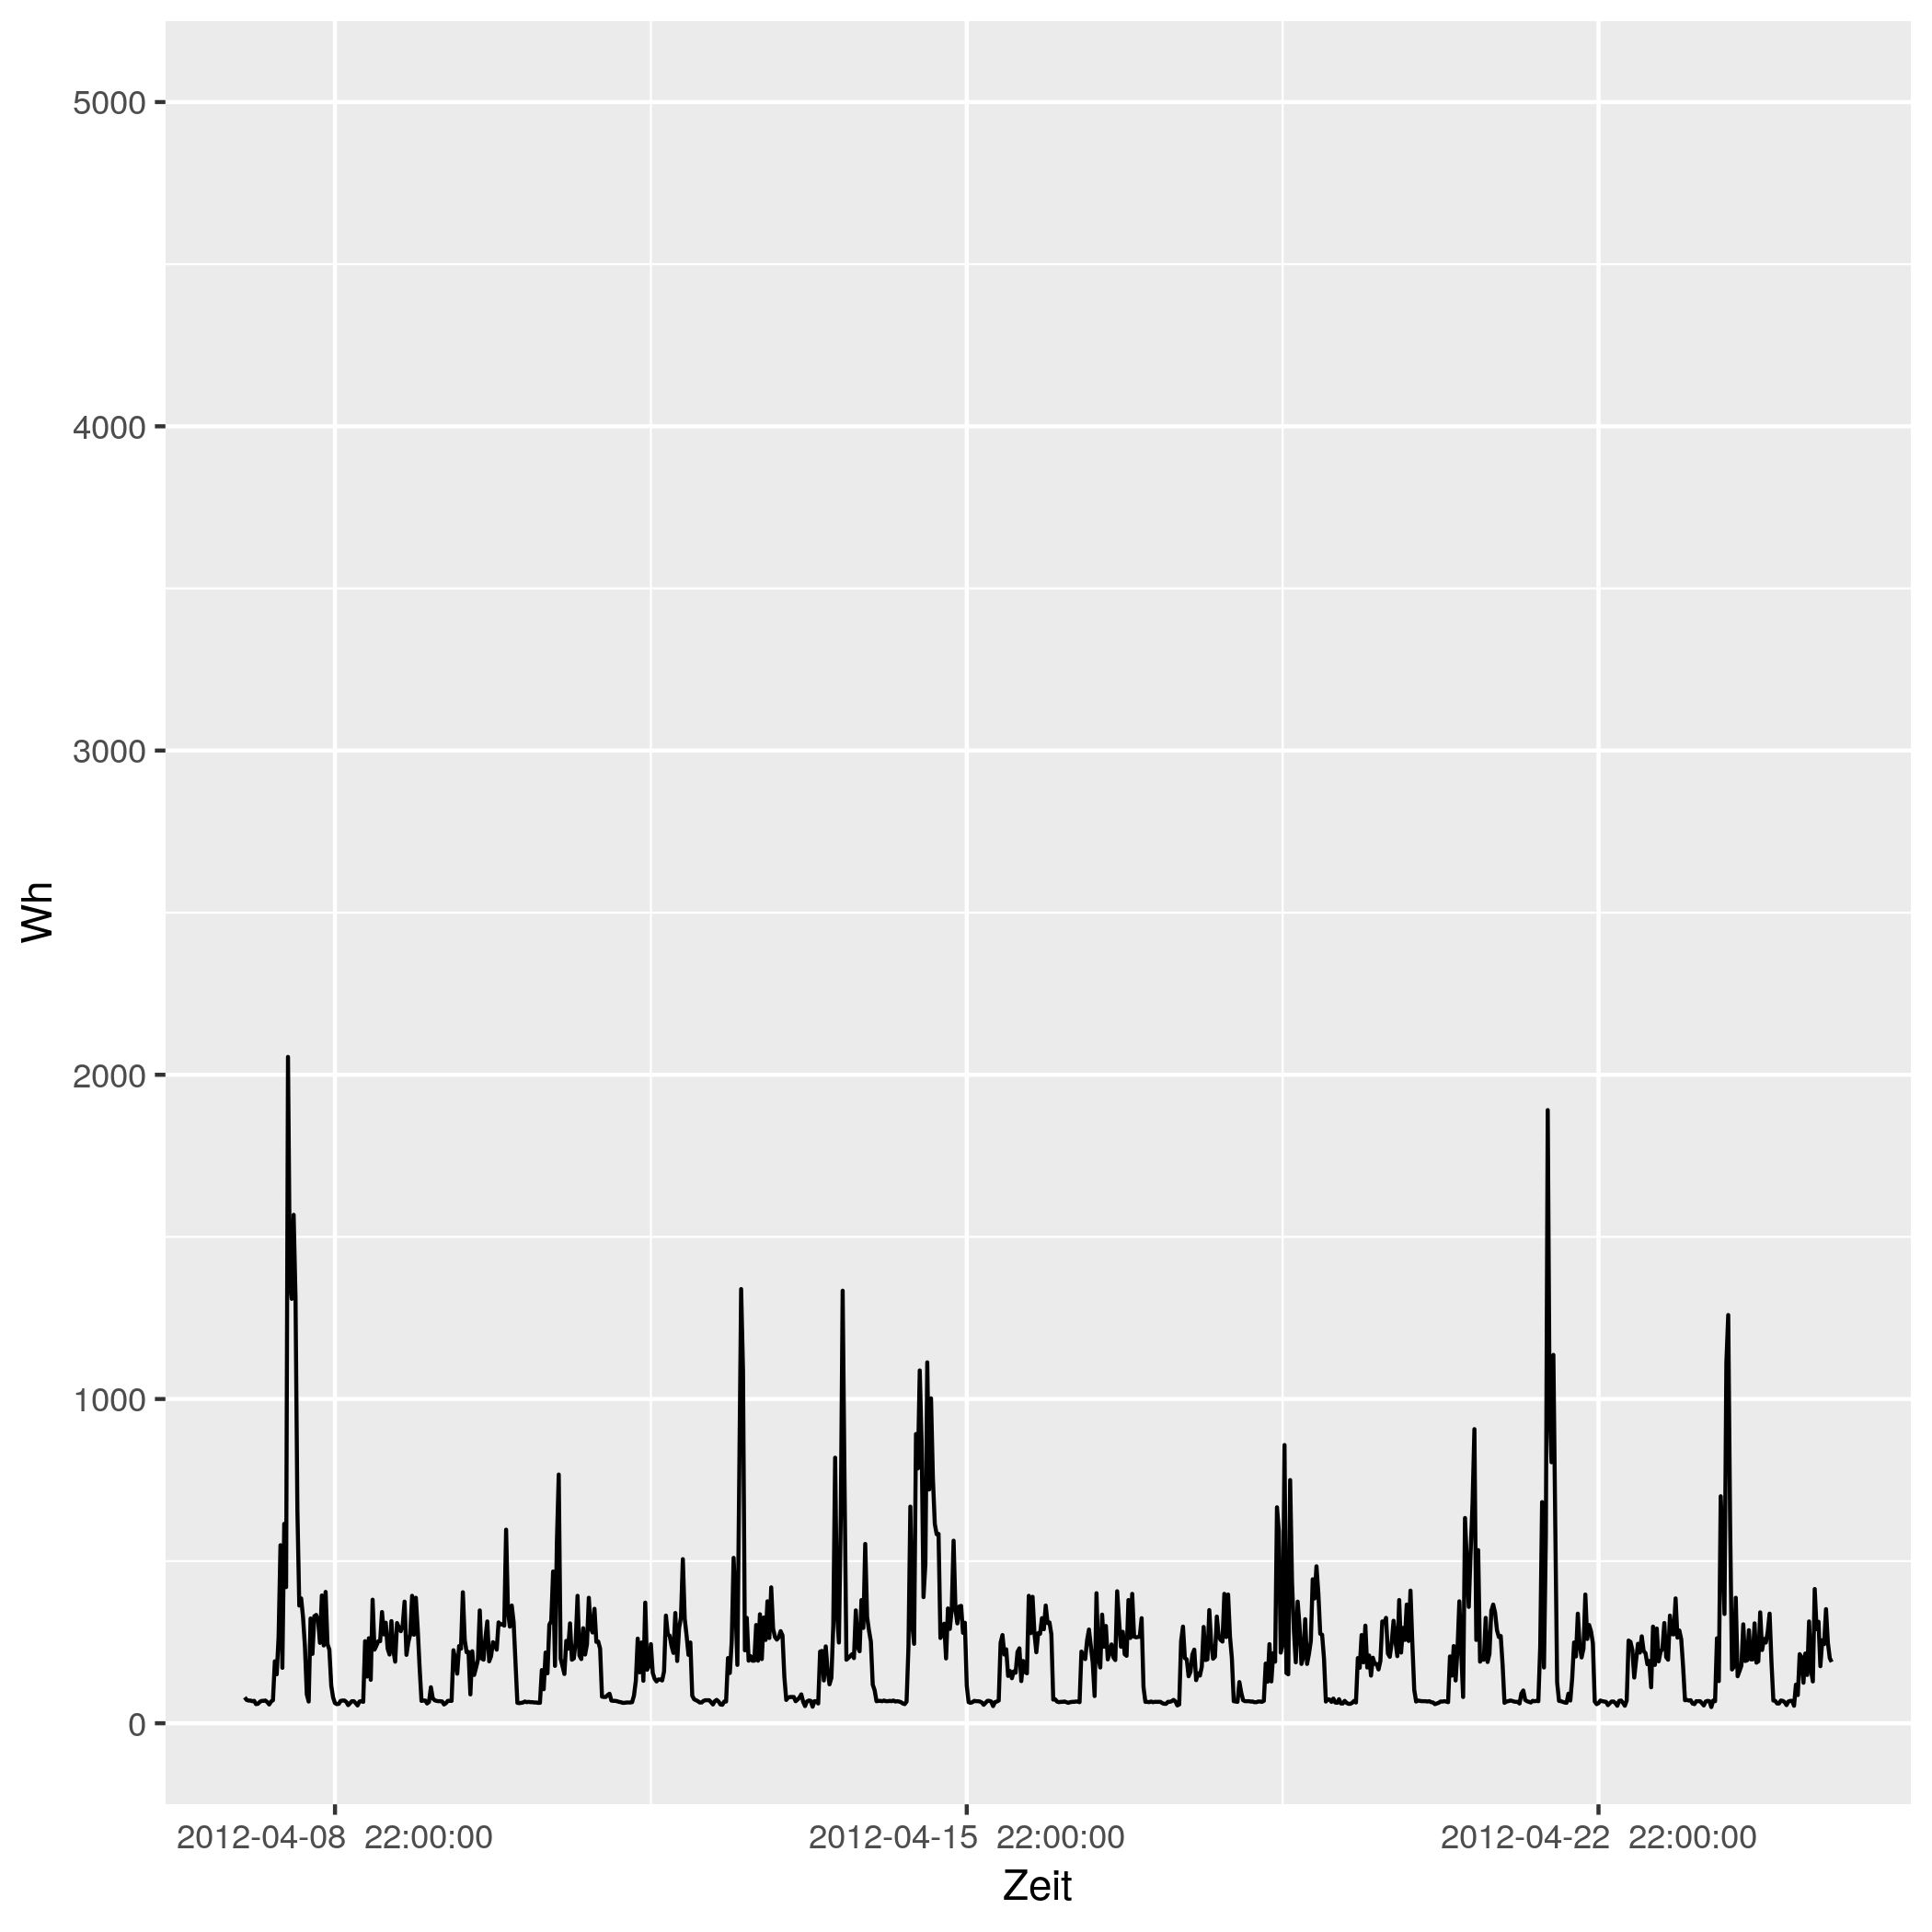

Data behind this chart, as committed beside it:
# file...... strom/strom_63.csv
# date...... Mon Nov 16 14:33:49 2020
# user...... gregor
# host...... (null)
# target.... triplex_meter 597
# trigger... (none)
# interval.. 1800
# limit..... 0
# timestamp, measured_real_energy, measured_power, measured_real_power, measured_demand, monthly_bill, price
2012-04-08 00:00:00 UTC, +0, +80+8.74653e-16d, +80, +80, +0, +30
2012-04-08 00:30:00 UTC, +40, +72+2.38542e-15d, +72, +80, +1.2, 0.06514
2012-04-08 01:00:00 UTC, +76, +70-4.3619e-15d, +70, +80, 1.202, 0.06514
2012-04-08 01:30:00 UTC, +111, +70+1.99921e-15d, +70, +80, 1.205, 0.06328
2012-04-08 02:00:00 UTC, +146, +68-6.26756e-15d, +68, +80, 1.207, 0.06328
2012-04-08 02:30:00 UTC, +180, +69-5.25483e-15d, +69, +80, 1.209, 0.04793
2012-04-08 03:00:00 UTC, +214.5, +59-5.39077e-15d, +59, +80, 1.211, 0.04793
2012-04-08 03:30:00 UTC, +244, +60-5.19491e-15d, +60, +80, 1.212, 0.05498
2012-04-08 04:00:00 UTC, +274, +66+2.02399e-15d, +66, +80, 1.214, 0.05498
2012-04-08 04:30:00 UTC, +307, +69-4.33293e-15d, +69, +80, 1.216, 0.05414
2012-04-08 05:00:00 UTC, +341.5, +69-5.5314e-15d, +69, +80, 1.217, 0.05414
2012-04-08 05:30:00 UTC, +376, +70+1.72659e-15d, +70, +80, 1.219, 0.05269
2012-04-08 06:00:00 UTC, +411, +65+4.89316e-15d, +65, +80, 1.221, 0.05269
2012-04-08 06:30:00 UTC, +443.5, +58+4.16762e-15d, +58, +80, 1.223, 0.02568
2012-04-08 07:00:00 UTC, +472.5, +67+2.08872e-15d, +67, +80, 1.224, 0.02568
2012-04-08 07:30:00 UTC, +506, +71+3.8525e-15d, +71, +80, 1.224, 0.04876
2012-04-08 08:00:00 UTC, +541.5, +191+4.12973e-15d, +191, +191, 1.226, 0.04876
2012-04-08 08:30:00 UTC, +637, +151+4.71817e-15d, +151, +191, 1.231, 0.06073
2012-04-08 09:00:00 UTC, +712.5, +267+5.62255e-15d, +267, +267, 1.235, 0.06073
2012-04-08 09:30:00 UTC, +846, +549-3.70775e-16d, +549, +549, 1.244, 0.06744
2012-04-08 10:00:00 UTC, 1120, +171-1.63678e-15d, +171, +549, 1.262, 0.06744
2012-04-08 10:30:00 UTC, +1206, +615-1.0757e-15d, +615, +615, 1.268, 0.07714
2012-04-08 11:00:00 UTC, 1514, +420-1.3328e-15d, +420, +615, 1.292, 0.07714
2012-04-08 11:30:00 UTC, 1724, +2055+2.97161e-16d, +2055, +2055, 1.308, 0.1151
2012-04-08 12:00:00 UTC, +2751, +1374-4.2963e-15d, +1374, +2055, 1.426, 0.1151
2012-04-08 12:30:00 UTC, +3438, +1309+2.17706e-15d, +1309, +2055, 1.505, 0.3145
2012-04-08 13:00:00 UTC, 4092, +1568+4.28401e-15d, +1568, +2055, 1.711, 0.3145
2012-04-08 13:30:00 UTC, 4876, +1312-1.08604e-15d, +1312, +2055, 1.957, 0.1033
2012-04-08 14:00:00 UTC, 5532, +656-6.05081e-15d, +656, +2055, 2.025, 0.1033
2012-04-08 14:30:00 UTC, 5860, +363+2.10285e-15d, +363, +2055, 2.059, 0.1075
2012-04-08 15:00:00 UTC, +6042, +385-6.21241e-15d, +385, +2055, 2.079, 0.1075
2012-04-08 15:30:00 UTC, 6234, +327+3.11247e-16d, +327, +2055, 2.099, 0.09098
2012-04-08 16:00:00 UTC, +6398, +237-6.01219e-15d, +237, +2055, 2.114, 0.09098
2012-04-08 16:30:00 UTC, 6516, +89-3.43071e-15d, +89, +2055, 2.125, 0.09947
2012-04-08 17:00:00 UTC, +6561, +67+3.98756e-15d, +67, +2055, 2.129, 0.09947
2012-04-08 17:30:00 UTC, 6594, +323+1.57551e-16d, +323, +2055, 2.133, 0.1634
2012-04-08 18:00:00 UTC, +6756, +214-3.32918e-15d, +214, +2055, 2.159, 0.1634
2012-04-08 18:30:00 UTC, +6863, +330-4.16364e-15d, +330, +2055, 2.177, 0.1888
2012-04-08 19:00:00 UTC, +7028, +334+5.94211e-15d, +334, +2055, 2.208, 0.1888
2012-04-08 19:30:00 UTC, +7195, +318+3.68064e-15d, +318, +2055, 2.239, 0.1226
2012-04-08 20:00:00 UTC, +7354, +248+4.00134e-15d, +248, +2055, 2.259, 0.1226
2012-04-08 20:30:00 UTC, +7478, +394+1.42076e-15d, +394, +2055, 2.274, 0.2817
2012-04-08 21:00:00 UTC, +7675, +240+5.19491e-15d, +240, +2055, 2.329, 0.2817
2012-04-08 21:30:00 UTC, +7795, +405+5.02606e-16d, +405, +2055, 2.363, 0.2406
2012-04-08 22:00:00 UTC, 7998, +244+2.81557e-15d, +244, +2055, 2.412, 0.2406
2012-04-08 22:30:00 UTC, 8120, +227-1.90553e-15d, +227, +2055, 2.441, 0.08283
2012-04-08 23:00:00 UTC, +8233, +116-5.48371e-16d, +116, +2055, 2.451, 0.08283
2012-04-08 23:30:00 UTC, +8291, +79+5.71695e-15d, +79, +2055, 2.456, 0.08101
2012-04-09 00:00:00 UTC, 8330, +62-4.61693e-15d, +62, +2055, 2.459, 0.08101
2012-04-09 00:30:00 UTC, 8362, +59-4.09699e-15d, +59, +2055, 2.461, 0.06234
2012-04-09 01:00:00 UTC, +8391, +60-2.01435e-15d, +60, +2055, 2.463, 0.06234
2012-04-09 01:30:00 UTC, +8421, +69-3.50322e-15d, +69, +2055, 2.465, 0.0584
... 793 more rows
